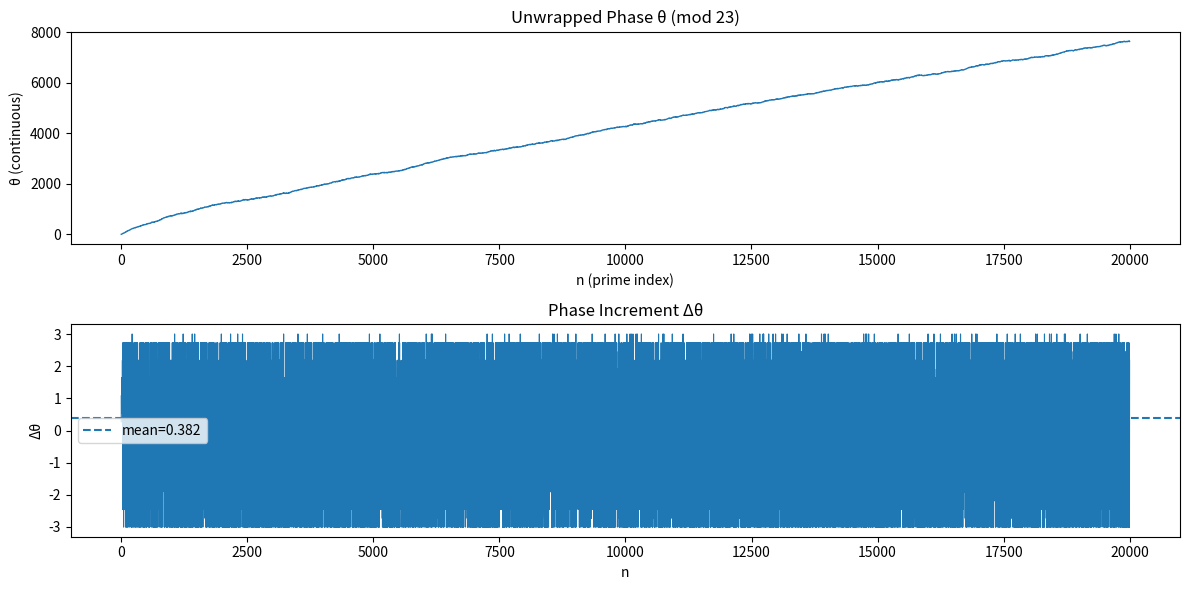

The matplotlib source for this figure: (Note: this script raises an exception after producing the figure.)
# phase_unwrapping.py

import numpy as np
import matplotlib.pyplot as plt
from sympy import primerange

# =========================
# CONFIG
# =========================

MOD = 23
N_PRIMES = 20000

OUTPUT_PATH = "analysis/output/plots"

# =========================
# PRIMES
# =========================

primes = np.array(list(primerange(2, 300000)))[:N_PRIMES]
res = primes % MOD

# =========================
# ANGULAR PHASE
# =========================

theta = 2 * np.pi * res / MOD

# =========================
# UNWRAP PHASE
# =========================

theta_unwrapped = np.unwrap(theta)

# =========================
# STEP DIFFERENCES
# =========================

dtheta = np.diff(theta_unwrapped)

# =========================
# PLOTS
# =========================

plt.figure(figsize=(12, 6))

plt.subplot(2,1,1)
plt.plot(theta_unwrapped, linewidth=1)
plt.title(f"Unwrapped Phase θ (mod {MOD})")
plt.ylabel("θ (continuous)")
plt.xlabel("n (prime index)")

plt.subplot(2,1,2)
plt.plot(dtheta, linewidth=0.8)
plt.axhline(np.mean(dtheta), linestyle='--', label=f"mean={np.mean(dtheta):.3f}")
plt.title("Phase Increment Δθ")
plt.ylabel("Δθ")
plt.xlabel("n")
plt.legend()

plt.tight_layout()
plt.savefig(f"{OUTPUT_PATH}/phase_unwrapped_mod{MOD}.png")
print(f"[OK] saved → {OUTPUT_PATH}/phase_unwrapped_mod{MOD}.png")

# =========================
# HISTOGRAM
# =========================

plt.figure(figsize=(6,4))
plt.hist(dtheta, bins=50)
plt.title("Distribution of Δθ")
plt.xlabel("Δθ")
plt.ylabel("frequency")

plt.tight_layout()
plt.savefig(f"{OUTPUT_PATH}/phase_increment_hist_mod{MOD}.png")
print(f"[OK] saved → {OUTPUT_PATH}/phase_increment_hist_mod{MOD}.png")

# =========================
# SUMMARY
# =========================

print("\n=== PHASE ANALYSIS ===")
print(f"Mean Δθ: {np.mean(dtheta):.5f}")
print(f"Std  Δθ: {np.std(dtheta):.5f}")

print("\n=== INTERPRETATION ===")
print("If θ grows roughly linearly:")
print("→ system behaves like motion along a phase manifold")

print("If Δθ has structure:")
print("→ transitions are not random steps on the circle")
